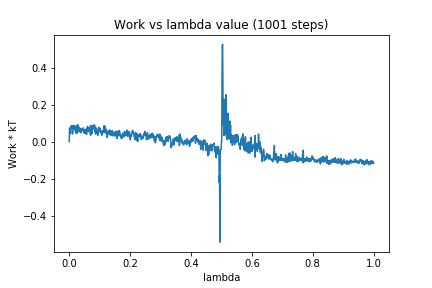

Values plotted in this chart, from the file beside it:
0, 0.0
1, 0.07106
2, 0.06329
3, 0.07451
4, 0.04253
5, 0.07331
6, 0.08424
7, 0.08375
8, 0.07505
9, 0.08412
10, 0.0805
11, 0.0415
12, 0.0876
13, 0.07731
14, 0.08393
15, 0.08207
16, 0.0857
17, 0.06701
18, 0.08464
19, 0.06253
20, 0.05497
21, 0.04787
22, 0.0519
23, 0.05931
24, 0.08591
25, 0.04367
26, 0.06815
27, 0.05743
28, 0.09151
29, 0.06144
30, 0.08375
31, 0.08017
32, 0.0546
33, 0.05265
34, 0.07132
35, 0.07305
36, 0.06191
37, 0.06845
38, 0.04848
39, 0.05881
40, 0.05448
41, 0.06769
42, 0.05939
43, 0.06884
44, 0.06328
45, 0.06539
46, 0.07433
47, 0.05798
48, 0.04832
49, 0.05713
50, 0.04664
51, 0.04865
52, 0.06594
53, 0.04288
54, 0.0563
55, 0.06561
56, 0.06313
57, 0.03921
58, 0.07147
59, 0.07702
60, 0.08206
... 940 more rows
